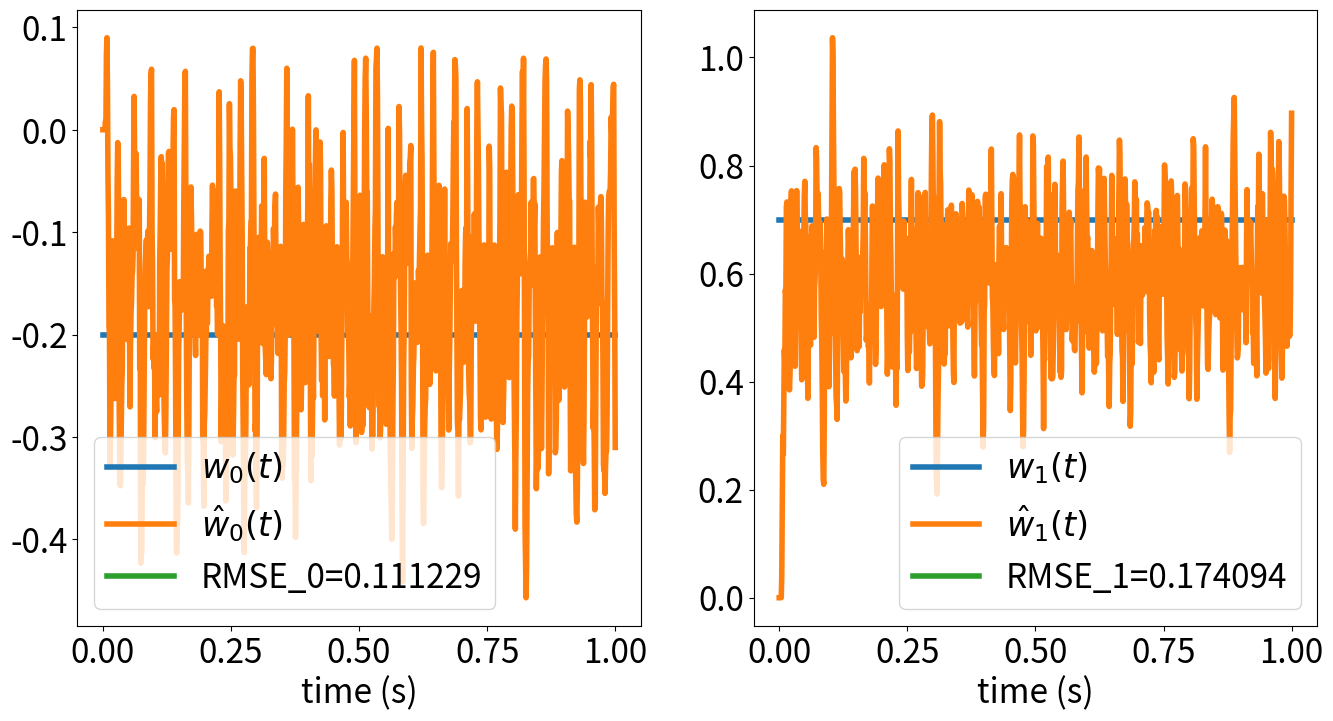
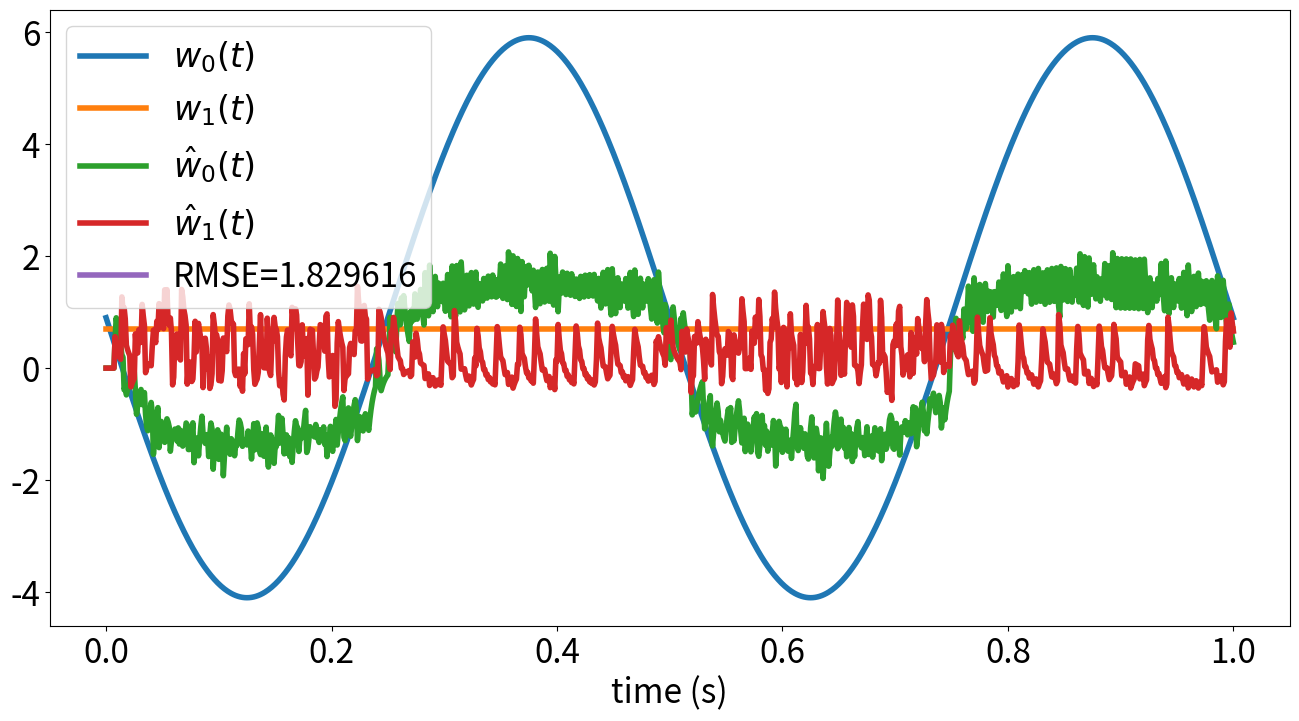

Write Python code to recreate these figures, in order.
# [redacted]
# [redacted]
# March 3, 2015
# Assignment 3

import numpy as np
import matplotlib.pyplot as plt
plt.rcParams['lines.linewidth'] = 4
plt.rcParams['font.size'] = 24

class LIF_neuron():

    def __init__(self,e,alpha,Jbias,tau_ref,tau_rc):
        self.e=e
        self.tau_ref=tau_ref
        self.tau_rc=tau_rc
        self.Jbias=Jbias
        self.alpha=alpha
        self.V=0.0
        self.dVdt=0.0
        self.stimulus=[]
        self.spikes=[]
        self.Vhistory=[]

    def set_sample_rates(self,x_vals):
        self.sample_x=x_vals
        self.sample_rates=[]
        for x in x_vals:
            J=self.alpha*np.dot(x,self.e)+self.Jbias
            if J>1:
                rate=1/(self.tau_ref-self.tau_rc*np.log(1-1/J))
            else:
                rate=0
            self.sample_rates.append(float(rate))
        return self.sample_rates

    def set_sample_rates_noisy(self,x_vals,noise,rng):
        self.sample_x=x_vals
        self.sample_rates_noisy=[]
        for x in x_vals:
            eta=0
            J=self.alpha*np.dot(x,self.e)+self.Jbias
            if J>1:
                rate=1/(self.tau_ref -self.tau_rc*np.log(1-1/J))
            else:
                rate=0
            if noise !=0:
                eta=rng.normal(loc=0,scale=noise)
            self.sample_rates_noisy.append(float(rate+eta))
        return self.sample_rates_noisy

    def set_spikes(self,stimulus,T,dt):
        self.stimulus=stimulus #an array
        self.spikes=[]
        self.Vhistory=[]
        ref_window=int(self.tau_ref/dt) #number of timesteps in refractory period
        for t in range(len(stimulus)):
            self.J=self.alpha*np.dot(self.stimulus[t],self.e) + self.Jbias
            self.dVdt=((1/self.tau_rc)*(self.J-self.V))
            #check if there have been spikes in the last tau_rc seconds
            for h in range(ref_window):   
                if len(self.spikes) >= ref_window and self.spikes[-(h+1)] == 1:
                    self.dVdt=0     #if so, voltage isn't allowed to change
            #Euler's Method Approximation V(t+1) = V(t) + dt *dV(t)/dt
            self.V=self.V+dt*self.dVdt  
            if self.V >= 1.0:
                self.spikes.append(1)   #a spike
                self.V=0.0    #reset
            else:
                self.spikes.append(0)   #not a spike
                if self.V < 0.0: self.V=0.0
            self.Vhistory.append(self.V)
    def get_sample_rates(self):
        return self.sample_rates

    def get_sample_rates_noisy(self):
        return self.sample_rates_noisy

    def get_spikes(self):
        return self.spikes

def ensemble(n_neurons,x_min,x_max,dx,a_min,a_max,
                seed,tau_ref,tau_rc,noise,T,dt,stimulus):

    #create sample points
    rng1=np.random.RandomState(seed=seed) #for neuron parameters
    a_max_array=rng1.uniform(a_min,a_max,n_neurons)
    x_int_array=rng1.uniform(x_min,x_max,n_neurons)
    e_array=-1+2*rng1.randint(2,size=n_neurons)
    x_sample=np.vstack(np.arange(x_min,x_max,dx))

    #create neurons, rate neurons for decoders, spiking neurons for estimate
    neurons=[]
    spikes=[]
    for i in range(n_neurons):
        alpha=1/(np.dot(x_max,1)-np.dot(x_int_array[i],1))*\
                (-1+1/(1-np.exp((tau_ref-1/a_max_array[i])/tau_rc)))
        Jbias=1-alpha*np.dot(x_int_array[i],1)
        n=LIF_neuron(e_array[i],alpha,Jbias,tau_ref,tau_rc)
        n.set_sample_rates(x_sample)
        n.set_sample_rates_noisy(x_sample,noise,rng1)
        n.set_spikes(stimulus,T,dt)
        neurons.append(n)
        spikes.append(n.get_spikes())

    return neurons, spikes

def ensemble_2D(n_neurons,x_min,x_max,dx,a_min,a_max,
                seed,tau_ref,tau_rc,noise,T,dt,stimulus):

    dimension=2
    rng1=np.random.RandomState(seed=seed) #for neuron parameters
    a_max_array=rng1.uniform(a_min,a_max,n_neurons)

    #generate encoders over an n-dimensional hypersphere (not evenly distributed)
    angles=rng1.uniform(0,2*np.pi,n_neurons)     
    e_array=np.array([(np.cos(angles)[i],np.sin(angles)[i]) for i in range(len(angles))]) #on unit circle

    #create sample points
    x_int_array=np.array([rng1.uniform(x_min,x_max)*e_array[i] for i in range(len(e_array))])  #along encoders
    # x_int_array=np.zeros(x_int_array.shape)

    x1 = np.arange(x_min, x_max, dx)
    x2 = np.arange(x_min, x_max, dx)
    x_mesh=np.vstack(np.meshgrid(x1, x2)).reshape(2,-1).T

    #create neurons, rate neurons for decoders, spiking neurons for estimate
    neurons=[]
    spikes=[]
    for i in range(n_neurons):
        #assume e=[1...1] (len dimensions) when calculating alpha, Jbias
        x_max_D=np.full((dimension),x_max)
        x_max_dot_1=np.dot(x_max_D,np.full((dimension),1))/dimension
        x_int_dot_1=np.dot(x_int_array[i],np.full((dimension),1))/dimension
        alpha=1/(x_max_dot_1-x_int_dot_1)*\
                (-1+1/(1-np.exp((tau_ref-1/a_max_array[i])/tau_rc)))
        Jbias=1-alpha*x_int_dot_1
        n=LIF_neuron(e_array[i],alpha,Jbias,tau_ref,tau_rc)
        n.set_sample_rates(x_mesh)
        n.set_sample_rates_noisy(x_mesh,noise,rng1)
        n.set_spikes(stimulus,T,dt)
        neurons.append(n)
        spikes.append(n.get_spikes())

    return neurons, spikes

def generate_signal(T,dt,rms,limit,rng,distribution='uniform'):

    #first generate X(w), with the specified constraints, then use an inverse fft to get x_t
    # rng=np.random.RandomState(seed=seed)
    t=np.arange(int(T/dt))*dt
    delta_w = 2*np.pi/T #omega stepsize
    w_vals = np.arange(-len(t)/2,0,delta_w) #make half of X(w), those with negative freq
    w_limit=2*np.pi*limit #frequency in radians
    bandwidth=2*np.pi*limit #bandwidth in radians
    x_w_half1=[]
    x_w_half2=[]

    for i in range(len(w_vals)):    #loop over frequency values
        if distribution=='uniform':
            #if |w| is within the specified limit, generate a coefficient
            if abs(w_vals[i]) < w_limit:    
                x_w_i_real = rng.normal(loc=0,scale=1)  #mean=0, sigma=1
                x_w_i_im = rng.normal(loc=0,scale=1)
                x_w_half1.append(x_w_i_real + 1j*x_w_i_im)
                #make the 2nd half of X(w) with complex conjugates
                x_w_half2.append(x_w_i_real - 1j*x_w_i_im)  

        elif distribution=='gaussian':
            #draw sigma from a gaussian distribution
            sigma=np.exp(-np.square(w_vals[i])/(2*np.square(bandwidth)))
            if sigma > np.finfo(float).eps: #distinguishable from zero
                x_w_i_real = rng.normal(loc=0,scale=sigma)
                x_w_i_im = rng.normal(loc=0,scale=sigma)  
                x_w_half1.append(x_w_i_real + 1j*x_w_i_im)
                x_w_half2.append(x_w_i_real - 1j*x_w_i_im)  

    #zero pad the positive and negative amplitude lists, so each is len(samples/2)
    x_w_pos=np.hstack((x_w_half2[::-1],np.zeros(len(t)/2-len(x_w_half2))))
    x_w_neg=np.hstack((np.zeros(len(t)/2-len(x_w_half1)),x_w_half1))
    #assemble the symmetric X(w) according to numpy.fft documentation
    #amplitudes corresponding to [w_0, w_pos increasing, w_neg increasing]
    x_w=np.hstack(([0+0j],x_w_pos,x_w_neg))
    x_t=np.fft.ifft(x_w)
    #normalize time and frequency signals using RMS
    true_rms=np.sqrt(dt/T*np.sum(np.square(x_t)))   
    x_t = x_t*rms/true_rms
    #return real part of signal to avoid warning, but I promise they are less than e-15
    x_t = x_t.real.reshape(len(x_t),1)
    x_w = x_w*rms/true_rms

    return x_t, x_w  

def get_rate_decoders(neurons,noise,function=lambda x: x):

    A_T=[]
    for n in neurons:
        A_T.append(n.get_sample_rates())
    A_T=np.matrix(A_T)
    A=np.transpose(A_T)
    x=np.matrix(neurons[0].sample_x) #use x_sample, not x_t, to define rates
    upsilon=A_T*function(x)/len(x)
    gamma=A_T*A/len(x) + np.identity(len(neurons))*noise**2
    d=np.linalg.inv(gamma)*upsilon
    return d

def get_spike_decoders(spikes,h,function=lambda x: x):

    A_T=np.array([np.convolve(s,h,mode='full')[:len(spikes[0])] for s in spikes])
    A=np.matrix(A_T).T
    x=np.matrix(neurons[0].sample_x)
    upsilon=A_T*function(x)/len(x)
    gamma=A_T*A/len(x)
    d=np.linalg.pinv(gamma)*upsilon
    return d

def get_rate_estimate(neurons,d,noise):

    xhat=[]
    for j in range(len(neurons[0].sample_x)):
        xhat_i=0
        for i in range(len(neurons)):
            if noise != 0:
                a_ij=neurons[i].get_sample_rates_noisy()[j]
                d_i=np.array(d[i])
                xhat_i+=(a_ij*d_i).flatten()
            else:
                a_ij=neurons[i].get_sample_rates()[j]
                d_i=np.array(d[i])
                xhat_i+=(a_ij*d_i).flatten()
        xhat.append(xhat_i)
    xhat=np.array(xhat)
    return xhat

def get_spike_estimate(spikes,h,d):

    timesteps=len(spikes[0])
    dimension=d[0].shape[1]
    n_neurons=len(d)
    xhat=np.zeros((timesteps,dimension))
    for i in range(n_neurons):
        decoder=d[i]
        filtered_spikes=np.convolve(spikes[i],h,mode='full')[:timesteps].reshape(timesteps,1)
        value=filtered_spikes*decoder
        xhat+=value

    return xhat

# # # # # # # # # # # # # # # # # # # # # # # # # # # # # # # # # # # # # # # # # # # 

def one():

	#LIF parameters
    n_neurons=20
    a_min=100
    a_max=200
    x_min=-2
    x_max=2
    dx=0.05
    tau_ref=0.002
    tau_rc=0.02
    seed=3
    T=1.0
    dt=0.001
    t=np.arange(int(T/dt)+1)*dt
    stimulus=np.zeros(len(t))
    noise=0.1*a_max

    neurons, spikes = ensemble(n_neurons,x_min,x_max,dx,a_min,a_max,seed,
            tau_ref,tau_rc,noise,T,dt,stimulus)

    #plot tuning curves
    x_sample=neurons[0].sample_x
    fig=plt.figure(figsize=(16,8))
    ax=fig.add_subplot(111)
    for n in neurons:
        y=n.get_sample_rates_noisy()
        ax.plot(x_sample,y)
    ax.set_xlim(x_min,x_max)
    ax.set_xlabel('x')
    ax.set_ylabel('Firing Rate $a$ (Hz)')
    plt.show()

    #compute decoders and state estimate
    d=get_rate_decoders(neurons,noise)
    xhat=get_rate_estimate(neurons,d,noise)

    #plot signal and estimate
    fig=plt.figure(figsize=(16,8))
    ax=fig.add_subplot(111)
    ax.plot(x_sample,x_sample,label='$x$')
    ax.plot(x_sample,xhat,label='$\hat{x}$')
    ax.plot([],label='RMSE=%f' %np.sqrt(np.average((x_sample-xhat)**2)))
    ax.set_xlabel('$x$')
    ax.set_ylabel('$\hat{x}$')
    legend=ax.legend(loc='best',shadow=True)
    plt.show()

def two():

    #LIF parameters
    n_neurons=20
    a_min=100
    a_max=200
    x_min=-2
    x_max=2
    dx=0.05
    tau_ref=0.002
    tau_rc=0.02
    seed=3
    T=1.0
    dt=0.001
    t=np.arange(int(T/dt)+1)*dt
    stimulus=np.zeros(len(t))
    noise=0.1*a_max

    #find alpha and Jbias parameters
    neurons, spikes = ensemble(n_neurons,x_min,x_max,dx,a_min,a_max,seed,
            tau_ref,tau_rc,noise,T,dt,stimulus)
    x_sample=neurons[0].sample_x
    for n in neurons:
        if 20 < n.get_sample_rates_noisy()[len(x_sample)/2] < 50:
            alpha_chosen=n.alpha
            Jbias_chosen=n.Jbias
            break

    e1=1
    e2=-1
    T=1
    dt=0.001
    rms=1
    limit=5
    n=0

    #create neurons with chosen parameters
    rng1=np.random.RandomState(seed=seed)
    n1=LIF_neuron(e1,alpha_chosen,Jbias_chosen,tau_ref,tau_rc)
    n1.set_sample_rates(x_sample)
    n1.set_sample_rates_noisy(x_sample,noise,rng1)
    n2=LIF_neuron(e2,alpha_chosen,Jbias_chosen,tau_ref,tau_rc)
    n2.set_sample_rates(x_sample)
    n2.set_sample_rates_noisy(x_sample,noise,rng1)
    neurons=[n1,n2]

    #generate white noise signal
    rng2=np.random.RandomState(seed=seed) #for white noise signal
    x_t, x_w = generate_signal(T,dt,rms,limit,rng2,'uniform')
    stimulus = np.array(x_t)
    n1.set_spikes(stimulus,T,dt)
    n2.set_spikes(stimulus,T,dt)
    spikes1=n1.get_spikes()
    spikes2=n2.get_spikes()
    spikes=np.array([spikes1,spikes2])

    #set post-synaptic current temporal filter
    tau_synapse=0.005          
    h=t**n*np.exp(-t/tau_synapse)
    h=h/np.sum(h*dt)  #normalize, effectively scaling spikes by dt

    #calculate decoders using rate prodecure and filtered state estimate
    d=get_rate_decoders(neurons,noise)
    xhat=get_spike_estimate(spikes,h,d)

    #plot signal, spikes, and estimate
    fig=plt.figure(figsize=(16,8))
    ax=fig.add_subplot(111)
    ax.plot(t,x_t, label='$x(t)$ (smoothed white noise)')
    ax.plot(t,(spikes[0]-spikes[1]), color='k', label='spikes', alpha=0.2)
    ax.plot(t,xhat, label='$\hat{x}(t)$, $\\tau$ = %s' %tau_synapse)
    ax.plot([],label='RMSE=%f' %np.sqrt(np.average((x_t-xhat)**2)))
    ax.set_xlabel('time (s)')
    legend=ax.legend(loc='best') 
    plt.show()

    #plot filter
    fig=plt.figure(figsize=(16,8))
    ax=fig.add_subplot(111)
    ax.plot(t,h, label='$h(t)$')
    ax.set_xlabel('time (s)')
    ax.set_ylabel('$h(t)$')
    ax.set_xlim(0,0.02)
    legend=ax.legend(loc='best') 
    plt.show()

def three():

    #parameters
    a_min=100
    a_max=200
    x_min=-2
    x_max=2
    dx=0.05
    tau_ref=0.002
    tau_rc=0.02
    T=1
    dt=0.001
    rms=1
    limit=5
    n=0
    avg=10
    t=np.arange(int(T/dt)+1)*dt
    noise=0.1*a_max

    #set post-synaptic current temporal filter
    tau_synapse=0.005          
    h=t**n*np.exp(-t/tau_synapse)
    h=h/np.sum(h*dt)  #normalize, effectively scaling spikes by dt

    n_neuron_list=[4,8,16,32,64,128,256]
    RMSE_list=[]

    for n in range(len(n_neuron_list)):
        n_neurons=n_neuron_list[n]
        RMSE_n=[]
        
        for a in range(avg):
            seed_neuron=n*avg+a
            seed_signal=n*3*a

            #generate white noise signal
            rng2=np.random.RandomState(seed=seed_signal) #for white noise signal
            x_t, x_w = generate_signal(T,dt,rms,limit,rng2,'uniform')

            neurons, spikes = ensemble(n_neurons,x_min,x_max,dx,a_min,a_max,seed_neuron,
                    tau_ref,tau_rc,noise,T,dt,stimulus=x_t)

            #calculate decoders using rate prodecure and filtered state estimate
            d=get_rate_decoders(neurons,noise)
            xhat=get_spike_estimate(spikes,h,d)

            #calculate RMSE
            RMSE_n_a=np.sqrt(np.average((x_t-xhat)**2))
            RMSE_n.append(RMSE_n_a)

        # plot signal, spikes, and estimate
        fig=plt.figure(figsize=(16,8))
        ax=fig.add_subplot(111)
        ax.plot(t,x_t, label='$x(t)$')
        ax.plot(t,xhat, label='$\hat{x}(t)$')
        ax.plot([],label='average RMSE=%f' %np.average(RMSE_n))
        ax.set_xlabel('time (s)')
        legend=ax.legend(loc='best') 
        plt.show()

        RMSE_list.append(np.average(RMSE_n))

    #plot RMSE vs n_neurons
    fig=plt.figure(figsize=(16,8))
    ax=fig.add_subplot(111)
    ax.loglog(n_neuron_list,RMSE_list, label='RMSE, $n_{avg}=%s$' %avg)
    ax.loglog(n_neuron_list,1/np.sqrt(n_neuron_list), label='$1/\sqrt{n}$')
    ax.set_xlabel('neurons')
    ax.set_ylabel('RMSE')
    legend=ax.legend(loc='best') 
    plt.show()

def four_a():

    #parameters
    n_neurons=200
    a_min=100
    a_max=200
    x_min=-1
    x_max=1
    dx=0.05
    tau_ref=0.002
    tau_rc=0.02
    T=1
    dt=0.001
    n=0
    noise=0.1*a_max

    #generate linear ramp signal x(t)=t-1
    t=np.arange(int(T/dt)+1)*dt
    x_t=t-1
    y_t=2*x_t+1

    #set post-synaptic current temporal filter
    tau_synapse=0.005          
    h=t**n*np.exp(-t/tau_synapse)
    h=h/np.sum(h*dt)  #normalize, effectively scaling spikes by dt

    #create first ensemble
    seed_neuron=3
    neurons_1, spikes_1 = ensemble(n_neurons,x_min,x_max,dx,a_min,a_max,seed_neuron,
            tau_ref,tau_rc,noise,T,dt,stimulus=x_t)

    #calculate decoders for f(x)=2x+1
    function_1=lambda x: 2*x + 1
    d_1=get_rate_decoders(neurons_1,noise,function_1)
    f_xhat=get_spike_estimate(spikes_1,h,d_1)

    #create second ensemble
    seed_neuron=9
    neurons_2, spikes_2 = ensemble(n_neurons,x_min,x_max,dx,a_min,a_max,seed_neuron,
            tau_ref,tau_rc,noise,T,dt,stimulus=f_xhat)

    #calculate decoders for f(y)=y
    function_2=lambda y: y
    d_2=get_rate_decoders(neurons_2,noise,function_2)
    f_yhat=get_spike_estimate(spikes_2,h,d_2)

    #plot signal, transformed signal, and estimate
    fig=plt.figure(figsize=(16,8))
    ax=fig.add_subplot(111)
    ax.plot(t,x_t, label='$x(t)=t-1$')
    ax.plot(t,y_t, label='$y(t)=2x(t)+1$')
    ax.plot(t,f_yhat, label='$\hat{y}(t)$')
    ax.plot([],label='RMSE=%f' %np.sqrt(np.average((y_t-f_yhat)**2)))
    ax.set_xlabel('time (s)')
    legend=ax.legend(loc='best') 
    plt.show()


def four_b():

    #parameters
    n_neurons=200
    a_min=100
    a_max=200
    x_min=-1
    x_max=1
    dx=0.05
    tau_ref=0.002
    tau_rc=0.02
    T=1
    dt=0.001
    n=0
    noise=0.1*a_max

    #generate a randomly varying step signal
    seed_signal=3
    rng2=np.random.RandomState(seed=seed_signal)
    t=np.arange(int(T/dt)+1)*dt
    x_t=np.array([np.full((len(t)/10),rng2.rand()-1) for i in range(10)]).flatten()
    x_t=np.insert(x_t,len(x_t),0).reshape(len(t),1) #1001 time points
    y_t=2*x_t+1
 
    #set post-synaptic current temporal filter
    tau_synapse=0.005          
    h=t**n*np.exp(-t/tau_synapse)
    h=h/np.sum(h*dt)  #normalize, effectively scaling spikes by dt

    #create first ensemble
    seed_neuron=3
    neurons_1, spikes_1 = ensemble(n_neurons,x_min,x_max,dx,a_min,a_max,seed_neuron,
            tau_ref,tau_rc,noise,T,dt,stimulus=x_t)

    #calculate decoders for f(x)=2x+1
    function_1=lambda x: 2*x + 1
    d_1=get_rate_decoders(neurons_1,noise,function_1)
    f_xhat=get_spike_estimate(spikes_1,h,d_1)

    #create second ensemble
    seed_neuron=9
    neurons_2, spikes_2 = ensemble(n_neurons,x_min,x_max,dx,a_min,a_max,seed_neuron,
            tau_ref,tau_rc,noise,T,dt,stimulus=f_xhat)

    #calculate decoders for f(y)=y
    function_2=lambda y: y
    d_2=get_rate_decoders(neurons_2,noise,function_2)
    f_yhat=get_spike_estimate(spikes_2,h,d_2)

    #plot signal, transformed signal, and estimate
    fig=plt.figure(figsize=(16,8))
    ax=fig.add_subplot(111)
    ax.plot(t,x_t, label='$x(t)=t-1$')
    ax.plot(t,y_t, label='$y(t)=2x(t)+1$')
    ax.plot(t,f_yhat, label='$\hat{y}(t)$')
    ax.plot([],label='RMSE=%f' %np.sqrt(np.average((y_t-f_yhat)**2)))
    ax.set_xlabel('time (s)')
    legend=ax.legend(loc='best') 
    plt.show()

def four_c():

    #parameters
    n_neurons=200
    a_min=100
    a_max=200
    x_min=-1
    x_max=1
    dx=0.05
    tau_ref=0.002
    tau_rc=0.02
    T=1
    dt=0.001
    n=0
    noise=0.1*a_max

    #generate a sinusoid
    t=np.arange(int(T/dt)+1)*dt
    x_t=0.2*np.sin(6*np.pi*t)
    y_t=2*x_t+1
 
    #set post-synaptic current temporal filter
    tau_synapse=0.005          
    h=t**n*np.exp(-t/tau_synapse)
    h=h/np.sum(h*dt)  #normalize, effectively scaling spikes by dt

    #create first ensemble
    seed_neuron=3
    neurons_1, spikes_1 = ensemble(n_neurons,x_min,x_max,dx,a_min,a_max,seed_neuron,
            tau_ref,tau_rc,noise,T,dt,stimulus=x_t)

    #calculate decoders for f(x)=2x+1
    function_1=lambda x: 2*x + 1
    d_1=get_rate_decoders(neurons_1,noise,function_1)
    f_xhat=get_spike_estimate(spikes_1,h,d_1)

    #create second ensemble
    seed_neuron=9
    neurons_2, spikes_2 = ensemble(n_neurons,x_min,x_max,dx,a_min,a_max,seed_neuron,
            tau_ref,tau_rc,noise,T,dt,stimulus=f_xhat)

    #calculate decoders for f(y)=y
    function_2=lambda y: y
    d_2=get_rate_decoders(neurons_2,noise,function_2)
    f_yhat=get_spike_estimate(spikes_2,h,d_2)

    #plot signal, transformed signal, and estimate
    fig=plt.figure(figsize=(16,8))
    ax=fig.add_subplot(111)
    ax.plot(t,x_t, label='$x(t)=t-1$')
    ax.plot(t,y_t, label='$y(t)=2x(t)+1$')
    ax.plot(t,f_yhat, label='$\hat{y}(t)$')
    ax.plot([],label='RMSE=%f' %np.sqrt(np.average((y_t-f_yhat)**2)))
    ax.set_xlabel('time (s)')
    legend=ax.legend(loc='best') 
    plt.show()

    #discussion

def five_a():

    #parameters
    n_neurons=200
    a_min=100
    a_max=200
    x_min=-1
    x_max=1
    dx=0.05
    tau_ref=0.002
    tau_rc=0.02
    T=1
    dt=0.001
    n=0
    noise=0.1*a_max

    #generate the sinusoidal signals x(t) and y(t)
    t=np.arange(int(T/dt)+1)*dt
    x_t=np.cos(3*np.pi*t)
    y_t=0.5*np.sin(2*np.pi*t)
    z_t=0.5*x_t+2*y_t

    #set post-synaptic current temporal filter
    tau_synapse=0.005          
    h=t**n*np.exp(-t/tau_synapse)
    h=h/np.sum(h*dt)

    #create first ensemble and calculate transformational decoders
    seed_neuron=3
    neurons_1, spikes_1 = ensemble(n_neurons,x_min,x_max,dx,a_min,a_max,seed_neuron,
            tau_ref,tau_rc,noise,T,dt,stimulus=x_t)
    function_1=lambda x: 0.5*x
    d_1=get_rate_decoders(neurons_1,noise,function_1)
    f_xhat=get_spike_estimate(spikes_1,h,d_1)

    #create second ensemble and calculate transformational decoders
    seed_neuron=9
    neurons_2, spikes_2 = ensemble(n_neurons,x_min,x_max,dx,a_min,a_max,seed_neuron,
            tau_ref,tau_rc,noise,T,dt,stimulus=y_t)
    function_2=lambda y: 2*y
    d_2=get_rate_decoders(neurons_2,noise,function_2)
    f_yhat=get_spike_estimate(spikes_2,h,d_2)

    #create third ensemble and calculate transformational decoders
    seed_neuron=9
    neurons_3, spikes_3 = ensemble(n_neurons,x_min,x_max,dx,a_min,a_max,seed_neuron,
            tau_ref,tau_rc,noise,T,dt,stimulus=f_xhat+f_yhat)
    function_3=lambda z: z
    d_3=get_rate_decoders(neurons_3,noise,function_3)
    f_zhat=get_spike_estimate(spikes_3,h,d_3)

    #plot signal, transformed signal, and estimate
    fig=plt.figure(figsize=(16,8))
    ax=fig.add_subplot(111)
    ax.plot(t,x_t, label='$x(t)=0.5cos(3\pi t)$')
    ax.plot(t,y_t, label='$y(t)=2sin(2\pi t)$')
    ax.plot(t,z_t, label='$z(t)=0.5x+2y$')
    ax.plot(t,f_zhat, label='$\hat{z}(t)$')
    ax.plot([],label='RMSE=%f' %np.sqrt(np.average((z_t-f_zhat)**2)))
    ax.set_xlabel('time (s)')
    legend=ax.legend(loc='best') 
    plt.show()

def five_b():

    #parameters
    n_neurons=200
    a_min=100
    a_max=200
    x_min=-1
    x_max=1
    dx=0.05
    tau_ref=0.002
    tau_rc=0.02
    T=1
    dt=0.001
    n=0
    rms=0.5
    noise=0.1*a_max

    #generate the white noise signals x(t) and y(t)
    t=np.arange(int(T/dt)+1)*dt
    seed_signal=3
    rng2=np.random.RandomState(seed=seed_signal)
    limit_1=8
    x_t, x_w = generate_signal(T,dt,rms,limit_1,rng2,'uniform')
    limit_2=5
    y_t, y_w = generate_signal(T,dt,rms,limit_2,rng2,'uniform')
    z_t=0.5*x_t+2*y_t

    #set post-synaptic current temporal filter
    tau_synapse=0.005          
    h=t**n*np.exp(-t/tau_synapse)
    h=h/np.sum(h*dt)

    #create first ensemble and calculate transformational decoders
    seed_neuron=3
    neurons_1, spikes_1 = ensemble(n_neurons,x_min,x_max,dx,a_min,a_max,seed_neuron,
            tau_ref,tau_rc,noise,T,dt,stimulus=x_t)
    function_1=lambda x: 0.5*x
    d_1=get_rate_decoders(neurons_1,noise,function_1)
    f_xhat=get_spike_estimate(spikes_1,h,d_1)

    #create second ensemble and calculate transformational decoders
    seed_neuron=9
    neurons_2, spikes_2 = ensemble(n_neurons,x_min,x_max,dx,a_min,a_max,seed_neuron,
            tau_ref,tau_rc,noise,T,dt,stimulus=y_t)
    function_2=lambda y: 2*y
    d_2=get_rate_decoders(neurons_2,noise,function_2)
    f_yhat=get_spike_estimate(spikes_2,h,d_2)

    #create third ensemble and calculate transformational decoders
    seed_neuron=9
    neurons_3, spikes_3 = ensemble(n_neurons,x_min,x_max,dx,a_min,a_max,seed_neuron,
            tau_ref,tau_rc,noise,T,dt,stimulus=f_xhat+f_yhat)
    function_3=lambda z: z
    d_3=get_rate_decoders(neurons_3,noise,function_3)
    f_zhat=get_spike_estimate(spikes_3,h,d_3)

    #plot signal, transformed signal, and estimate
    fig=plt.figure(figsize=(16,8))
    ax=fig.add_subplot(111)
    ax.plot(t,x_t, label='$x(t)$ (white noise, lim=%s)' %limit_1)
    ax.plot(t,y_t, label='$y(t)$ (white noise, lim=%s)' %limit_2)
    ax.plot(t,z_t, label='$z(t)$')
    ax.plot(t,f_zhat, label='$\hat{z}(t)$')
    ax.plot([],label='RMSE=%f' %np.sqrt(np.average((z_t-f_zhat)**2)))
    ax.set_xlabel('time (s)')
    legend=ax.legend(loc='best')
    plt.show()

def six_a():

    #parameters
    n_neurons=200
    dimension=2
    a_min=100
    a_max=200
    x_min=-1
    x_max=1
    dx=0.05
    tau_ref=0.002
    tau_rc=0.02
    T=1
    dt=0.001
    n=0
    rms=0.5
    noise=0.1*a_max
    seed=3
    t=np.arange(int(T/dt)+1)*dt

    #set post-synaptic current temporal filter
    tau_synapse=0.005          
    h=t**n*np.exp(-t/tau_synapse)
    h=h/np.sum(h*dt)

    #stimuli
    x_t=np.full((len(t),dimension),[0.5,1])
    y_t=np.full((len(t),dimension),[0.1,0.3])
    z_t=np.full((len(t),dimension),[0.2,0.1])
    q_t=np.full((len(t),dimension),[0.4,-0.2])
    w_t=x_t-3*y_t+2*z_t-2*q_t

    #transforms
    f1=lambda x: x
    f2=lambda y: y
    f3=lambda z: z
    f4=lambda q: q
    f5=lambda w: w

    #ensembles
    n1,spikes1=ensemble_2D(n_neurons,x_min,x_max,dx,a_min,a_max,
                seed,tau_ref,tau_rc,noise,T,dt,stimulus=x_t)
    n2,spikes2=ensemble_2D(n_neurons,x_min,x_max,dx,a_min,a_max,
                seed,tau_ref,tau_rc,noise,T,dt,stimulus=y_t)
    n3,spikes3=ensemble_2D(n_neurons,x_min,x_max,dx,a_min,a_max,
                seed,tau_ref,tau_rc,noise,T,dt,stimulus=z_t)
    n4,spikes4=ensemble_2D(n_neurons,x_min,x_max,dx,a_min,a_max,
                seed,tau_ref,tau_rc,noise,T,dt,stimulus=q_t)

    #decode
    d1=get_rate_decoders(n1,noise,f1)
    d2=get_rate_decoders(n2,noise,f2)
    d3=get_rate_decoders(n3,noise,f3)
    d4=get_rate_decoders(n4,noise,f4)

    #estimate
    f_xhat=get_spike_estimate(spikes1,h,d1)   
    f_yhat=get_spike_estimate(spikes2,h,d2)
    f_zhat=get_spike_estimate(spikes3,h,d3)
    f_qhat=get_spike_estimate(spikes4,h,d4)

    #final transformation and estimate
    feedforward=f_xhat-3*f_yhat+2*f_zhat-2*f_qhat
    n5,spikes5=ensemble_2D(n_neurons,x_min,x_max,dx,a_min,a_max,
                seed,tau_ref,tau_rc,noise,T,dt,stimulus=feedforward)
    d5=get_rate_decoders(n5,noise,f5)
    f_what=get_spike_estimate(spikes5,h,d5)

    #plot signal, transformed signal, and estimate
    fig=plt.figure(figsize=(16,8))
    ax=fig.add_subplot(121)
    ax.plot(t,w_t[:,0], label='$w_0(t)$')#=x(t)-3*y(t)+2*z(t)-2*q(t)$')
    ax.plot(t,f_what[:,0], label='$\hat{w}_0(t)$')
    ax.plot([],label='RMSE_0=%f' %np.sqrt(np.average((w_t[:,0]-f_what[:,0])**2)))
    ax.set_xlabel('time (s)')
    legend=ax.legend(loc='best')
    ax=fig.add_subplot(122)
    ax.plot(t,w_t[:,1], label='$w_1(t)$')#=x(t)-3*y(t)+2*z(t)-2*q(t)$')
    ax.plot(t,f_what[:,1], label='$\hat{w}_1(t)$')
    ax.plot([],label='RMSE_1=%f' %np.sqrt(np.average((w_t[:,1]-f_what[:,1])**2)))
    ax.set_xlabel('time (s)')
    legend=ax.legend(loc='best')
    plt.show()

def six_b():

    #parameters
    n_neurons=10
    dimension=2
    a_min=100
    a_max=200
    x_min=-1
    x_max=1
    dx=0.05
    tau_ref=0.002
    tau_rc=0.02
    T=1
    dt=0.001
    n=0
    rms=0.5
    noise=0.1*a_max
    seed=3
    t=np.arange(int(T/dt)+1)*dt

    #set post-synaptic current temporal filter
    tau_synapse=0.005          
    h=t**n*np.exp(-t/tau_synapse)
    h=h/np.sum(h*dt)

    #stimuli
    x_t=np.full((len(t),dimension),[0.5,1])
    y_t=np.vstack([np.sin(4*np.pi*t),0.3*np.cos(0*t)]).T
    z_t=np.full((len(t),dimension),[0.2,0.1])
    q_t=np.vstack([np.sin(4*np.pi*t),-0.2*np.cos(0*t)]).T
    w_t=x_t-3*y_t+2*z_t-2*q_t

    #transforms
    f1=lambda x: x
    f2=lambda y: y
    f3=lambda z: z
    f4=lambda q: q
    f5=lambda w: w

    #ensembles
    n1,spikes1=ensemble_2D(n_neurons,x_min,x_max,dx,a_min,a_max,
                seed,tau_ref,tau_rc,noise,T,dt,stimulus=x_t)
    n2,spikes2=ensemble_2D(n_neurons,x_min,x_max,dx,a_min,a_max,
                seed,tau_ref,tau_rc,noise,T,dt,stimulus=y_t)
    n3,spikes3=ensemble_2D(n_neurons,x_min,x_max,dx,a_min,a_max,
                seed,tau_ref,tau_rc,noise,T,dt,stimulus=z_t)
    n4,spikes4=ensemble_2D(n_neurons,x_min,x_max,dx,a_min,a_max,
                seed,tau_ref,tau_rc,noise,T,dt,stimulus=q_t)

    #decode
    d1=get_rate_decoders(n1,noise,f1)
    d2=get_rate_decoders(n2,noise,f2)
    d3=get_rate_decoders(n3,noise,f3)
    d4=get_rate_decoders(n4,noise,f4)

    #estimate
    f_xhat=get_spike_estimate(spikes1,h,d1)   
    f_yhat=get_spike_estimate(spikes2,h,d2)
    f_zhat=get_spike_estimate(spikes3,h,d3)
    f_qhat=get_spike_estimate(spikes4,h,d4)

    #final transformation and estimate
    feedforward=f_xhat-3*f_yhat+2*f_zhat-2*f_qhat
    n5,spikes5=ensemble_2D(n_neurons,x_min,x_max,dx,a_min,a_max,
                seed,tau_ref,tau_rc,noise,T,dt,stimulus=feedforward)
    d5=get_rate_decoders(n5,noise,f5)
    f_what=get_spike_estimate(spikes5,h,d5)

    #plot signal, transformed signal, and estimate
    fig=plt.figure(figsize=(16,8))
    ax=fig.add_subplot(111)
    ax.plot(t,w_t[:,0], label='$w_0(t)$')
    ax.plot(t,w_t[:,1], label='$w_1(t)$')
    ax.plot(t,f_what[:,0], label='$\hat{w}_0(t)$')
    ax.plot(t,f_what[:,1], label='$\hat{w}_1(t)$')
    ax.plot([],label='RMSE=%f' %np.sqrt(np.average((w_t-f_what)**2)))
    ax.set_xlabel('time (s)')
    legend=ax.legend(loc='best')
    plt.show()

def main():

    # one()
    # two()
    # three()
    # four_a()
    # four_b()
    # four_c()
    # five_a()
    # five_b()
    six_a()
    six_b()

main()
